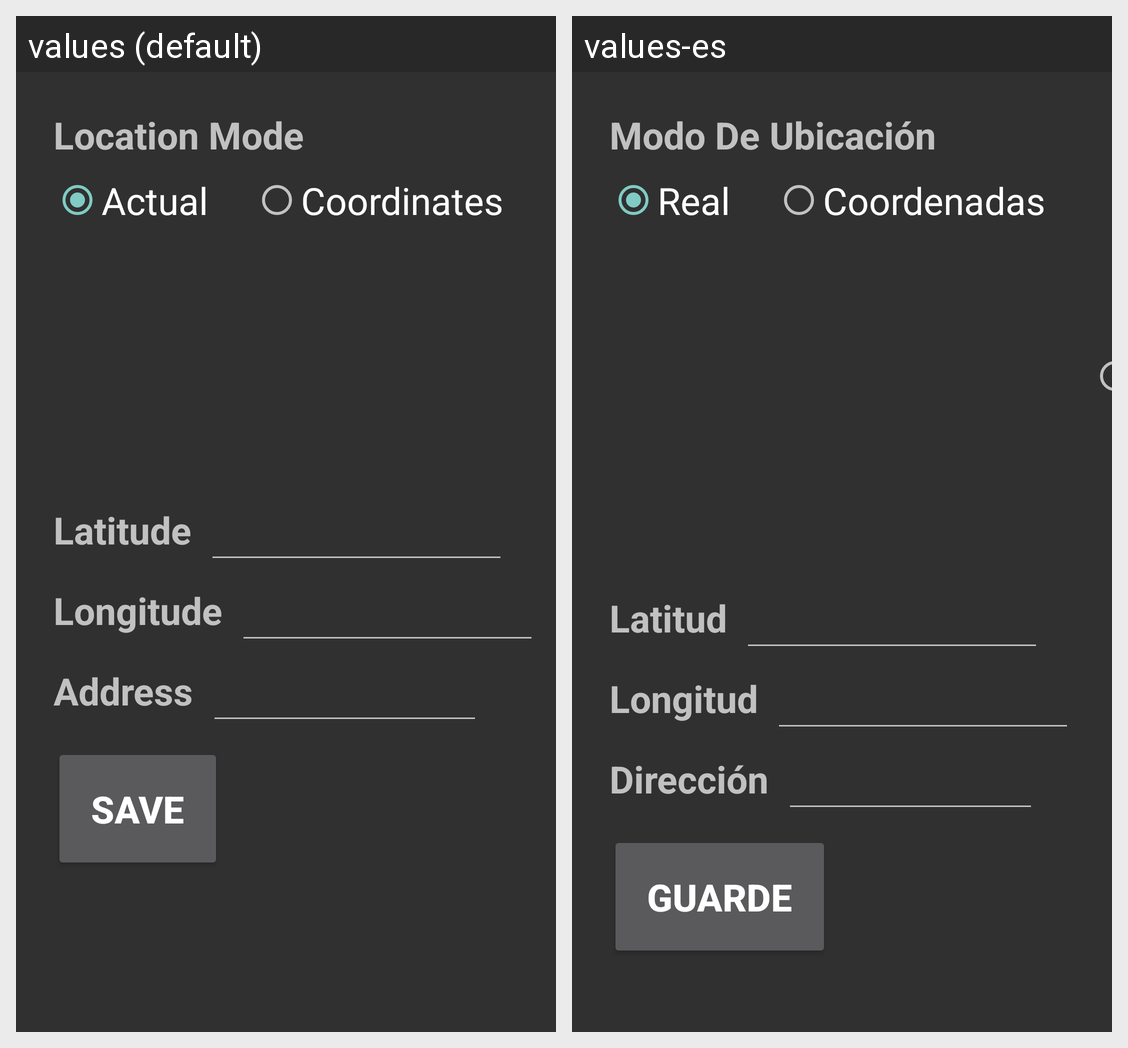

Translations of the strings shown on this Android screen, per locale in the grid:
Android screen res/layout/settings_fragment.xml rendered under 2 locales, left to right: values (default), values-es. Device: Nexus 5 (rendered at 1080×1920; each locale shown at half size, 540×960, under a caption strip naming it); theme Theme.Design.NoActionBar.
Strings drawn on this screen, with the default value and each locale's value (text and hints the layout hard-codes, and strings that could not be matched under every locale, appear in the picture but are not listed):

location_mode
  values: Location Mode
  values-es: Modo De Ubicación

actual
  values: Actual
  values-es: Real

coordinates
  values: Coordinates
  values-es: Coordenadas

address
  values: Address
  values-es: Dirección

latitude
  values: Latitude
  values-es: Latitud

longitude
  values: Longitude
  values-es: Longitud

save
  values: Save
  values-es: Guarde
